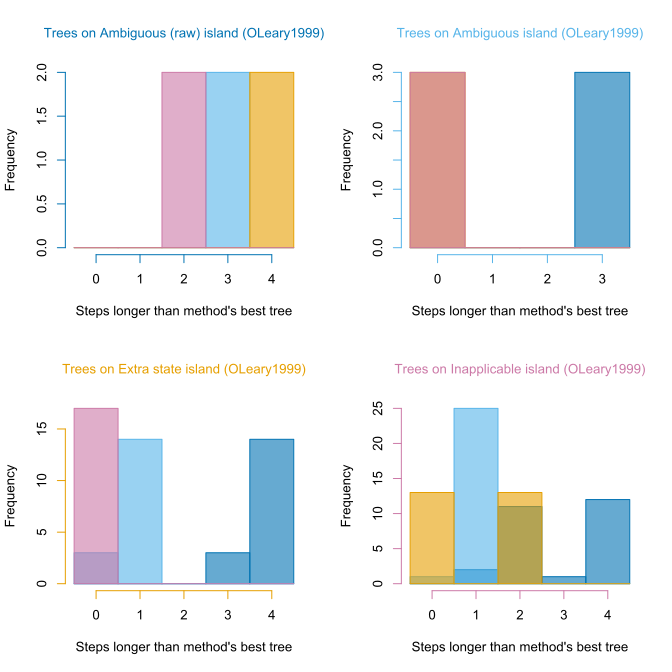

The file beside this chart, header and first rows:
, ambiguous, ambigAbsent, extraState, inapplicable
ambiguous, 496, 510, 541, 510
ambiguous, 496, 510, 541, 510
ambigAbsent, 499, 507, 537, 508
ambigAbsent, 499, 507, 537, 508
ambigAbsent, 499, 507, 537, 508
extraState, 500, 508, 537, 508
extraState, 500, 508, 537, 508
extraState, 500, 508, 537, 508
extraState, 499, 507, 537, 508
extraState, 500, 508, 537, 508
extraState, 500, 508, 537, 508
extraState, 500, 508, 537, 508
extraState, 500, 508, 537, 508
extraState, 500, 508, 537, 508
extraState, 500, 508, 537, 508
extraState, 500, 508, 537, 508
extraState, 500, 508, 537, 508
extraState, 499, 507, 537, 508
extraState, 500, 508, 537, 508
extraState, 499, 507, 537, 508
extraState, 500, 508, 537, 508
extraState, 500, 508, 537, 508
inapplicable, 500, 508, 537, 508
inapplicable, 500, 508, 537, 508
inapplicable, 500, 508, 537, 508
inapplicable, 500, 508, 537, 508
inapplicable, 500, 508, 537, 508
inapplicable, 498, 508, 539, 508
inapplicable, 498, 508, 539, 508
inapplicable, 497, 508, 539, 508
inapplicable, 498, 508, 539, 508
inapplicable, 498, 508, 539, 508
inapplicable, 500, 508, 537, 508
inapplicable, 498, 508, 539, 508
inapplicable, 500, 508, 537, 508
inapplicable, 500, 508, 537, 508
inapplicable, 500, 508, 537, 508
inapplicable, 500, 508, 537, 508
inapplicable, 500, 508, 537, 508
inapplicable, 498, 508, 539, 508
inapplicable, 498, 508, 539, 508
inapplicable, 497, 508, 539, 508
inapplicable, 498, 508, 539, 508
inapplicable, 498, 508, 539, 508
inapplicable, 498, 508, 539, 508
inapplicable, 498, 508, 539, 508
inapplicable, 499, 507, 537, 508
inapplicable, 500, 508, 537, 508
